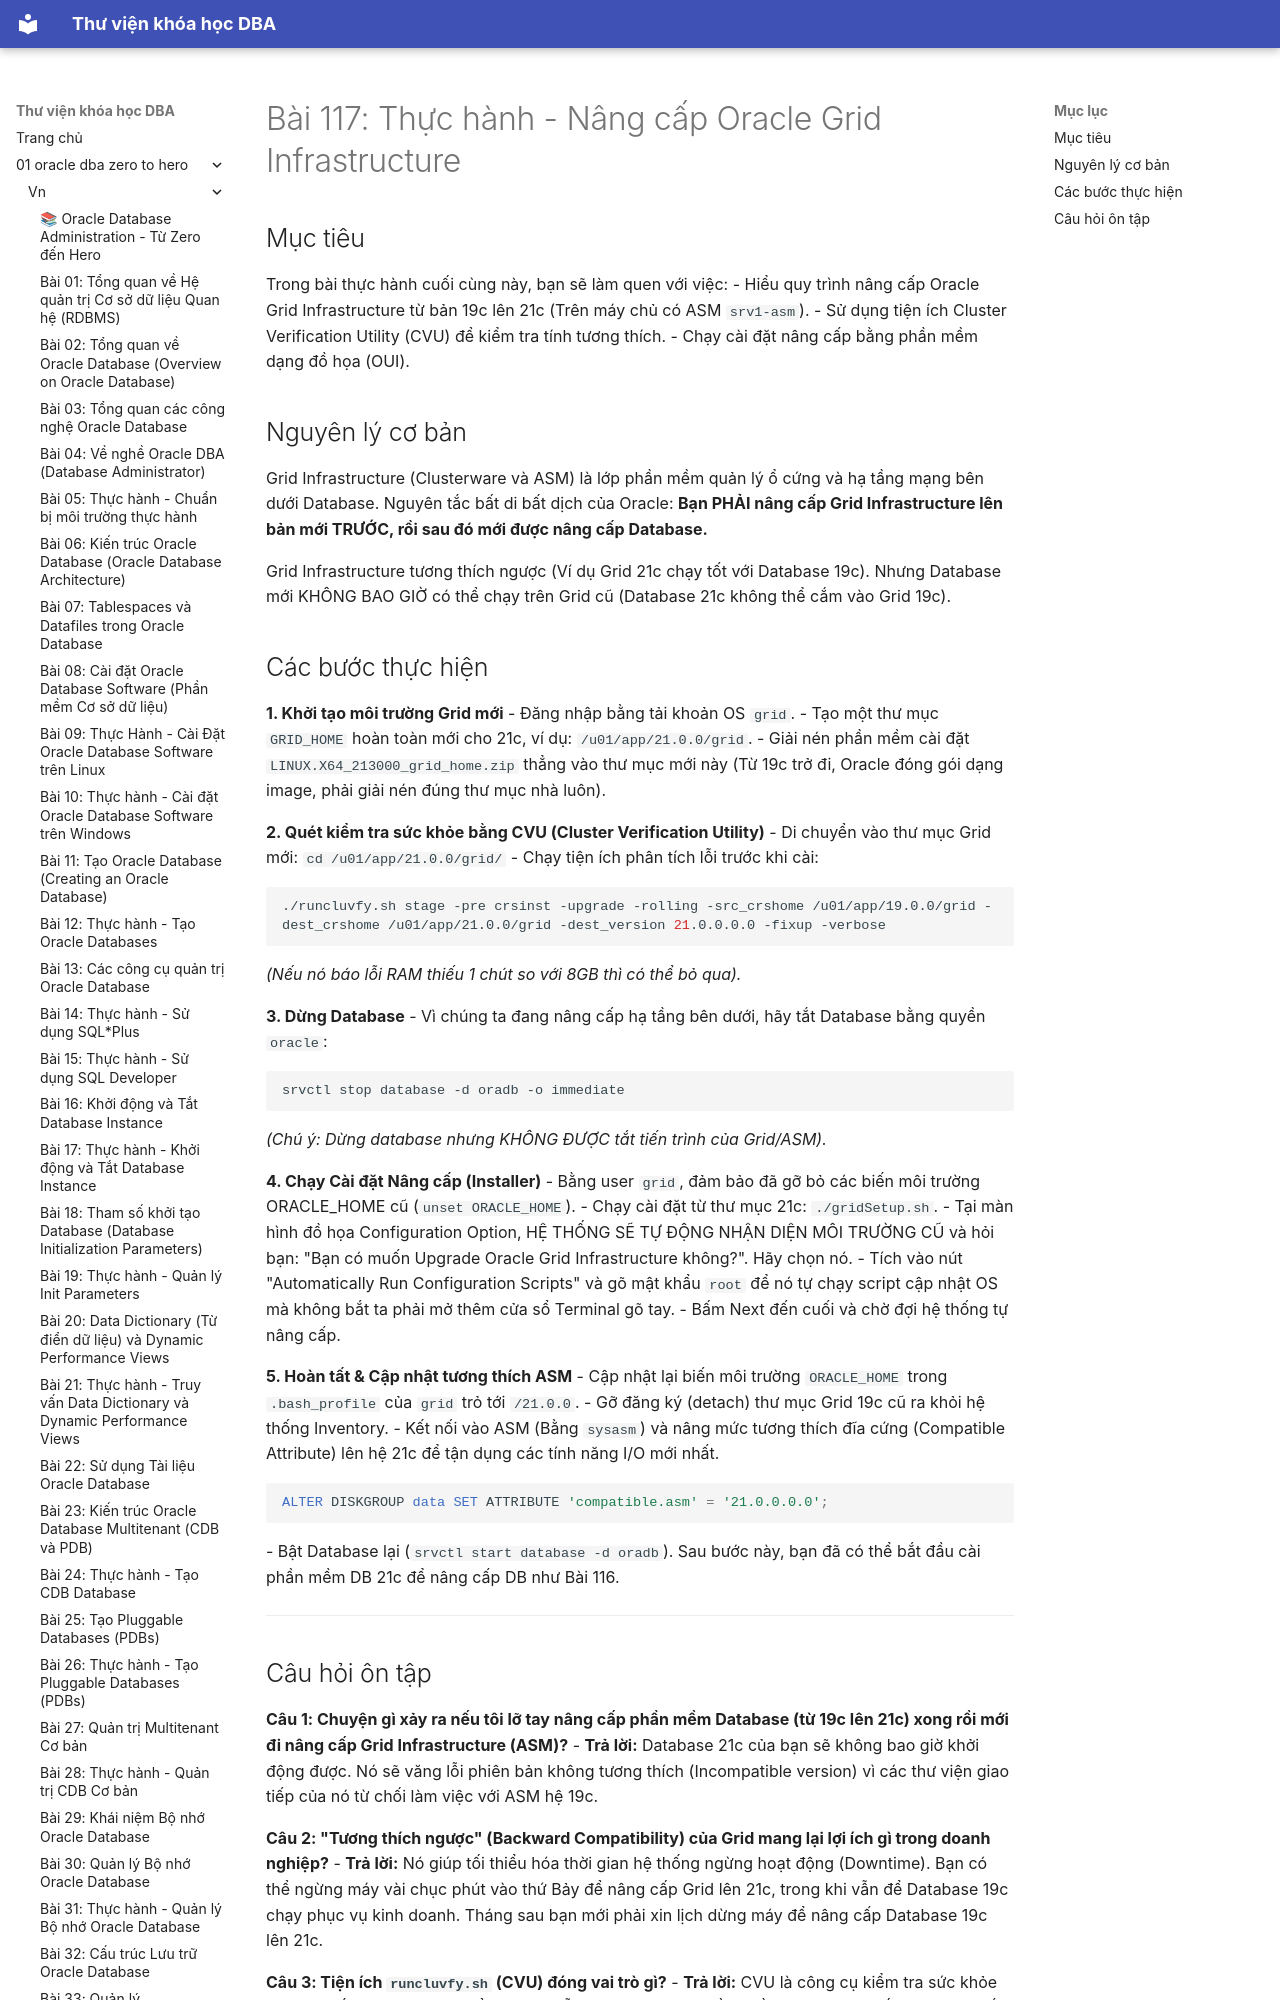

repository: quochuyag/MkDocs_local · page: 01-oracle-dba-zero-to-hero/vn/117-practice-upgrading-grid-infrastructure/index.html · generator: mkdocs

---
title: 'Bài 117: Thực hành - Nâng cấp Oracle Grid Infrastructure'
course: 01-oracle-dba-zero-to-hero
source: Oracle-Database-Administration-from-Zero-to-Hero/VN/117-practice-upgrading-grid-infrastructure.md
---

# Bài 117: Thực hành - Nâng cấp Oracle Grid Infrastructure

## Mục tiêu
Trong bài thực hành cuối cùng này, bạn sẽ làm quen với việc:
- Hiểu quy trình nâng cấp Oracle Grid Infrastructure từ bản 19c lên 21c (Trên máy chủ có ASM `srv1-asm`).
- Sử dụng tiện ích Cluster Verification Utility (CVU) để kiểm tra tính tương thích.
- Chạy cài đặt nâng cấp bằng phần mềm dạng đồ họa (OUI).

## Nguyên lý cơ bản
Grid Infrastructure (Clusterware và ASM) là lớp phần mềm quản lý ổ cứng và hạ tầng mạng bên dưới Database. Nguyên tắc bất di bất dịch của Oracle: **Bạn PHẢI nâng cấp Grid Infrastructure lên bản mới TRƯỚC, rồi sau đó mới được nâng cấp Database.** 

Grid Infrastructure tương thích ngược (Ví dụ Grid 21c chạy tốt với Database 19c). Nhưng Database mới KHÔNG BAO GIỜ có thể chạy trên Grid cũ (Database 21c không thể cắm vào Grid 19c).
